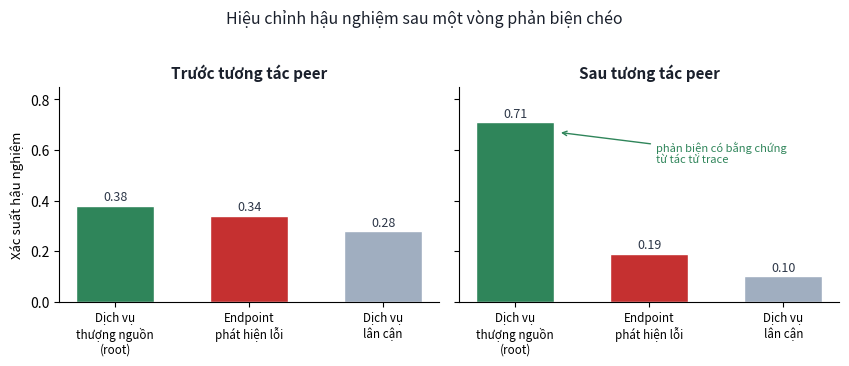

Reproduce this figure in Python. (Note: this script raises an exception after producing the figure.)
"""Redraw the before/after peer-interaction posterior figure (new design, not reusing make_interaction.py)."""
import matplotlib
matplotlib.use("Agg")
import matplotlib.pyplot as plt
import numpy as np

OUT = "report/figures/fig2_interaction.png"

candidates = ["Dịch vụ\nthượng nguồn\n(root)", "Endpoint\nphát hiện lỗi", "Dịch vụ\nlân cận"]
before = [0.38, 0.34, 0.28]
after = [0.71, 0.19, 0.10]

fig, axes = plt.subplots(1, 2, figsize=(8.6, 3.5), dpi=200, sharey=True)
colors = ["#2f855a", "#c53030", "#a0aec0"]

for ax, values, title in zip(axes, [before, after], ["Trước tương tác peer", "Sau tương tác peer"]):
    bars = ax.bar(candidates, values, color=colors, width=0.58, edgecolor="white")
    ax.set_ylim(0, 0.85)
    ax.set_title(title, fontsize=11, fontweight="bold", color="#1a202c")
    ax.spines[["top", "right"]].set_visible(False)
    for b, v in zip(bars, values):
        ax.text(b.get_x() + b.get_width() / 2, v + 0.02, f"{v:.2f}",
                ha="center", fontsize=9, color="#2d3748")
    ax.tick_params(axis="x", labelsize=8.4)
    ax.set_yticks([0, 0.2, 0.4, 0.6, 0.8])

axes[0].set_ylabel("Xác suất hậu nghiệm", fontsize=9.5)

fig.suptitle("Hiệu chỉnh hậu nghiệm sau một vòng phản biện chéo",
             fontsize=11.5, y=1.02, color="#1a202c")

# annotate the swing on the root cause bar
axes[1].annotate("phản biện có bằng chứng\ntừ tác tử trace",
                  xy=(0.32, after[0] - 0.04), xytext=(1.05, 0.55),
                  fontsize=8, color="#2f855a", ha="left",
                  arrowprops=dict(arrowstyle="->", color="#2f855a", lw=1.0))

plt.tight_layout()
plt.savefig(OUT, bbox_inches="tight", facecolor="white")
print("saved", OUT)
